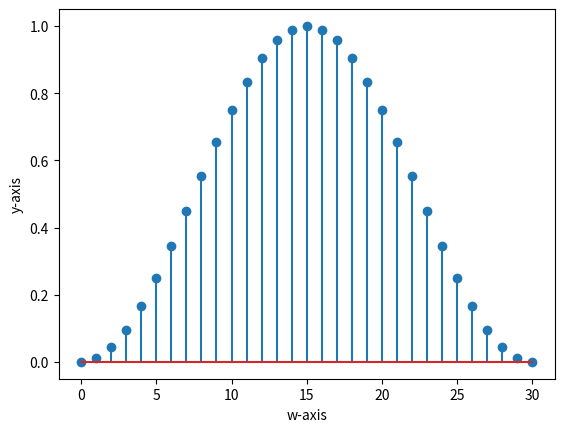

The script that saved this image:
import numpy as np
import matplotlib.pyplot as plt
import cmath as cm
m=31
w=[]
for n in range(0,m):
	p=np.cos((2*np.pi*n)/(m-1))
	y=0.5-0.5*p
	w=np.append(w,y)
plt.xlabel('w-axis')
plt.ylabel('y-axis')
#plt.plot(w,y,label="HANNING WINDOW")
plt.stem(w)
plt.show()
